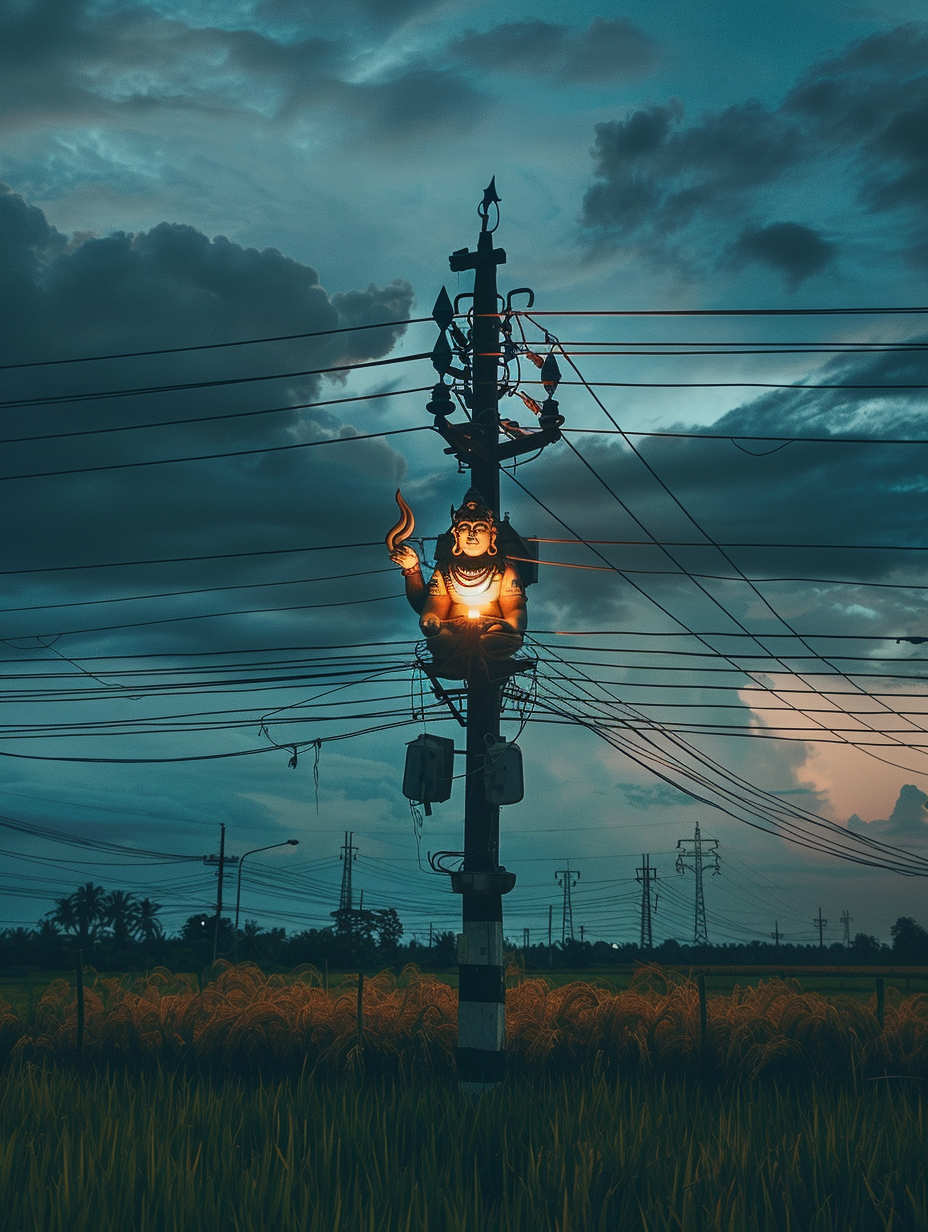
Generation parameters embedded in this image by Midjourney (PNG 'Description' text chunk):
Photograph of Street light in the shape of Lord Shiva with snake statue, middle of paddy field, covered with electricity wires in Tamil Nadu, electric transformers, Cinematic Lighting --ar 3:4 Job ID: 8797e6f3-be89-4644-aed5-775bce07259e